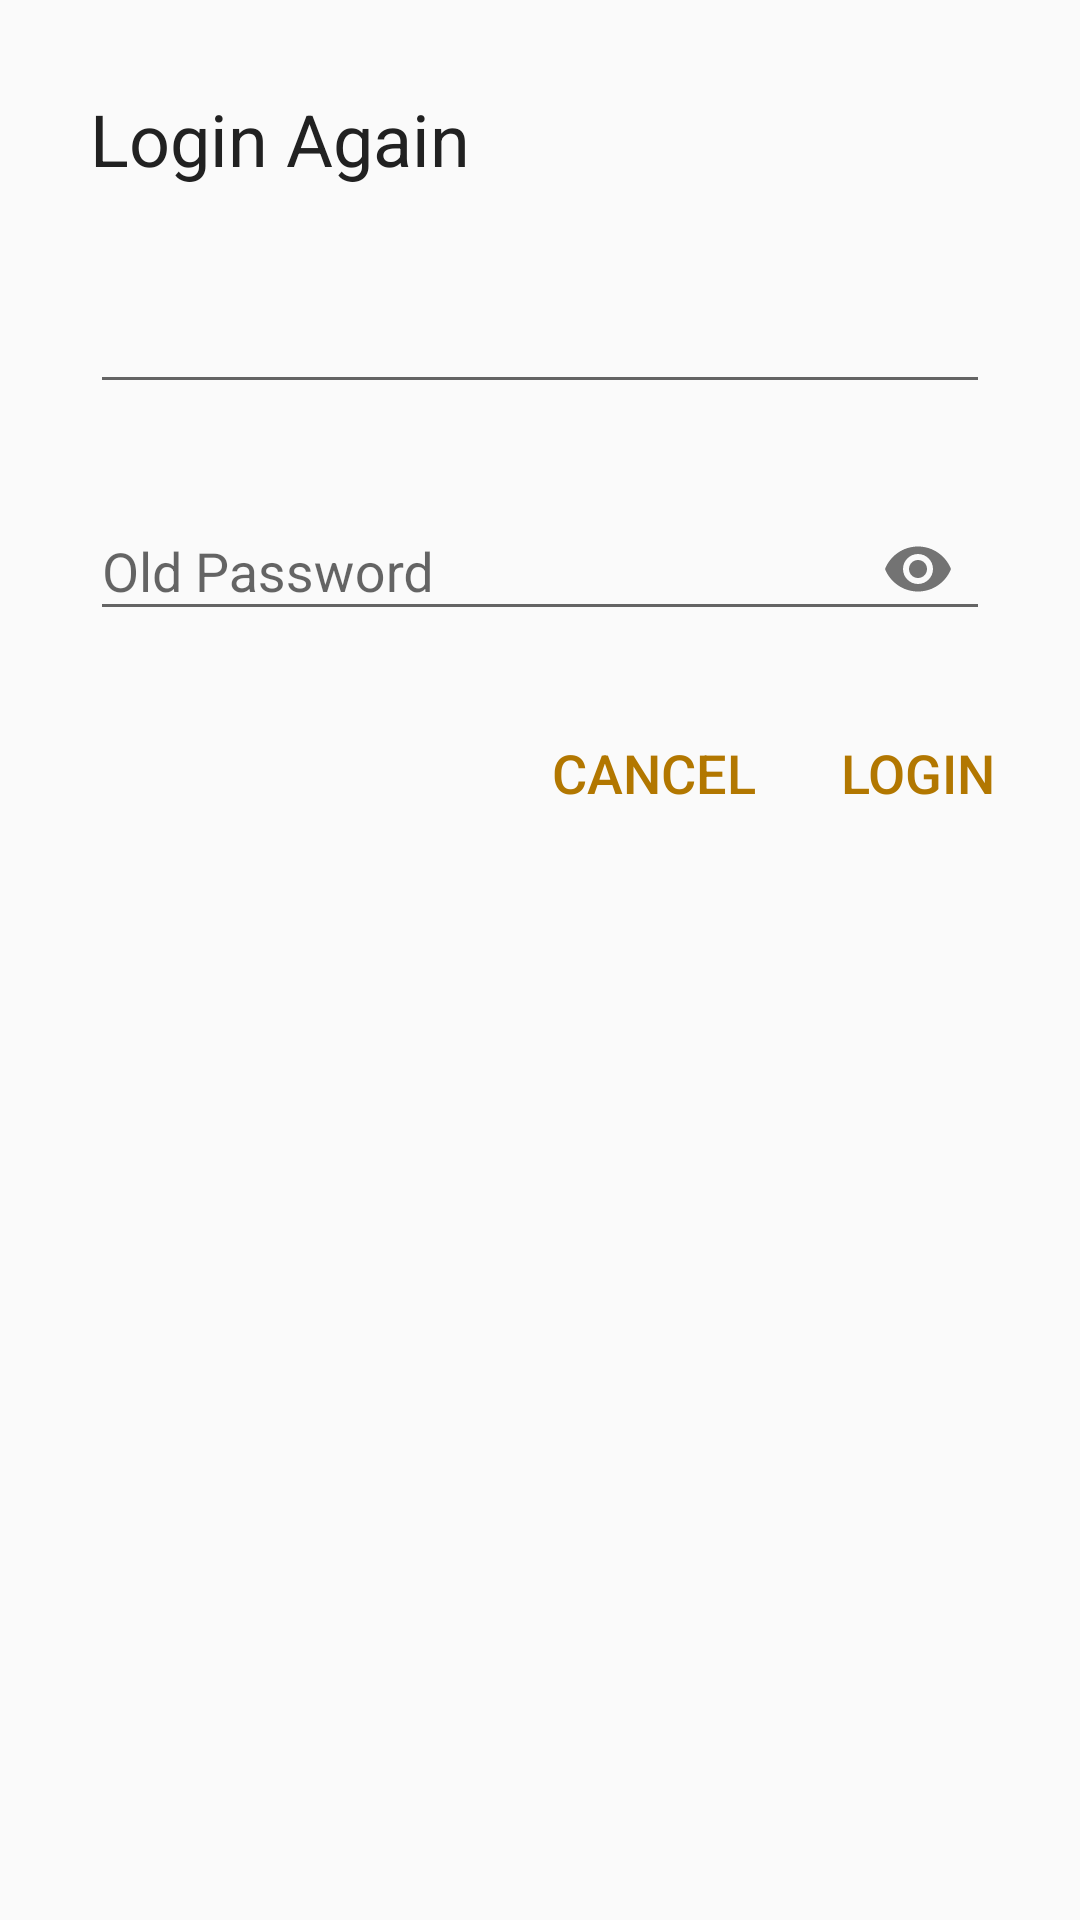

Reconstruct the res/layout file that produces this screen, plus the resources it refers to.
<!-- AndroidManifest.xml: application theme AppTheme -->
<!-- res/layout/custom_alert_dialog.xml -->
<?xml version="1.0" encoding="utf-8"?>
<androidx.constraintlayout.widget.ConstraintLayout xmlns:android="http://schemas.android.com/apk/res/android"
    xmlns:app="http://schemas.android.com/apk/res-auto"
    xmlns:tools="http://schemas.android.com/tools"
    android:layout_width="match_parent"
    android:layout_height="wrap_content"
    android:padding="10dp">

    <TextView
        android:layout_width="wrap_content"
        android:layout_height="wrap_content"
        android:layout_gravity="center"
        android:text="Login Again"
        android:layout_marginTop="20dp"
        android:layout_marginStart="20dp"
        android:id="@+id/alertTitle"
        android:textColor="#212121"
        android:textSize="24sp"
        app:layout_constraintStart_toStartOf="parent"
        app:layout_constraintTop_toTopOf="parent" />

    <com.google.android.material.textfield.TextInputLayout
        android:id="@+id/alert_Email"
        android:layout_width="match_parent"
        android:layout_height="wrap_content"
        app:layout_constraintTop_toBottomOf="@+id/alertTitle"
        android:layout_marginTop="20dp"
        >

        <com.google.android.material.textfield.TextInputEditText
            android:layout_width="match_parent"
            android:layout_height="wrap_content"
            android:layout_marginStart="20dp"
            android:layout_marginEnd="20dp"
            android:hint=""
            android:editable="false"
            android:inputType="textEmailAddress"
            android:textSize="18sp" />
    </com.google.android.material.textfield.TextInputLayout>

    <com.google.android.material.textfield.TextInputLayout
        android:id="@+id/alert_password"
        android:layout_width="match_parent"
        android:layout_height="wrap_content"
        app:passwordToggleEnabled="true"
        android:layout_marginTop="20dp"
        app:layout_constraintTop_toBottomOf="@+id/alert_Email"
       >

        <com.google.android.material.textfield.TextInputEditText
            android:layout_width="match_parent"
            android:layout_height="wrap_content"
            android:layout_marginStart="20dp"
            android:layout_marginEnd="20dp"
            android:hint="Old Password"
            android:inputType="textPassword"
            android:textSize="18sp" />
    </com.google.android.material.textfield.TextInputLayout>

    <Button
        android:id="@+id/alert_login_button"
        android:layout_width="wrap_content"
        android:layout_height="wrap_content"
        android:layout_marginTop="20dp"
        android:background="@android:color/transparent"
        android:text="Login"
        android:textColor="@color/colorAccent"
        android:textSize="18sp"
        app:layout_constraintEnd_toEndOf="parent"
        app:layout_constraintTop_toBottomOf="@+id/alert_password" />

    <Button
        android:layout_width="wrap_content"
        android:layout_height="wrap_content"
        android:layout_marginTop="20dp"
        android:background="@android:color/transparent"
        android:text="cancel"
        android:id="@+id/alert_cancelbtn"
        android:textColor="@color/colorAccent"
        android:textSize="18sp"
        android:layout_marginEnd="0dp"
        android:layout_marginBottom="20dp"
        app:layout_constraintEnd_toStartOf="@+id/alert_login_button"
        app:layout_constraintTop_toBottomOf="@+id/alert_password" />



</androidx.constraintlayout.widget.ConstraintLayout>
<!-- resources referenced by this layout -->
<resources>
  <color name="colorAccent">#b27700</color>
  <style name="AppTheme" parent="Theme.AppCompat.Light.NoActionBar">
          
          <item name="colorPrimary">@color/colorPrimary</item>
          <item name="colorPrimaryDark">@color/colorPrimaryDark</item>
          <item name="colorAccent">@color/colorAccent</item>
          <item name="android:windowExitTransition">@android:transition/explode</item>
          <item name="android:windowReenterTransition">@android:transition/slide_bottom</item>
          <item name="android:windowContentTransitions">true</item>
  
          <item name="windowActionModeOverlay">true</item>
          <item name="android:actionModeBackground">@color/colorPrimary</item>
      </style>
  <color name="colorPrimary">#420420</color>
  <color name="colorPrimaryDark">#2e0216</color>
</resources>
